The GitHub repository JEANIELKL0421/dataset contains a labelled image folder "sharpened" with 2 categories: grapes, kiwi. Examples follow, each with its label.

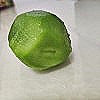
Label: kiwi

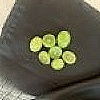
Label: grapes

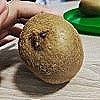
Label: kiwi

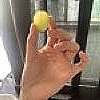
Label: grapes

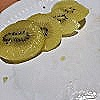
Label: kiwi

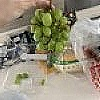
Label: grapes
